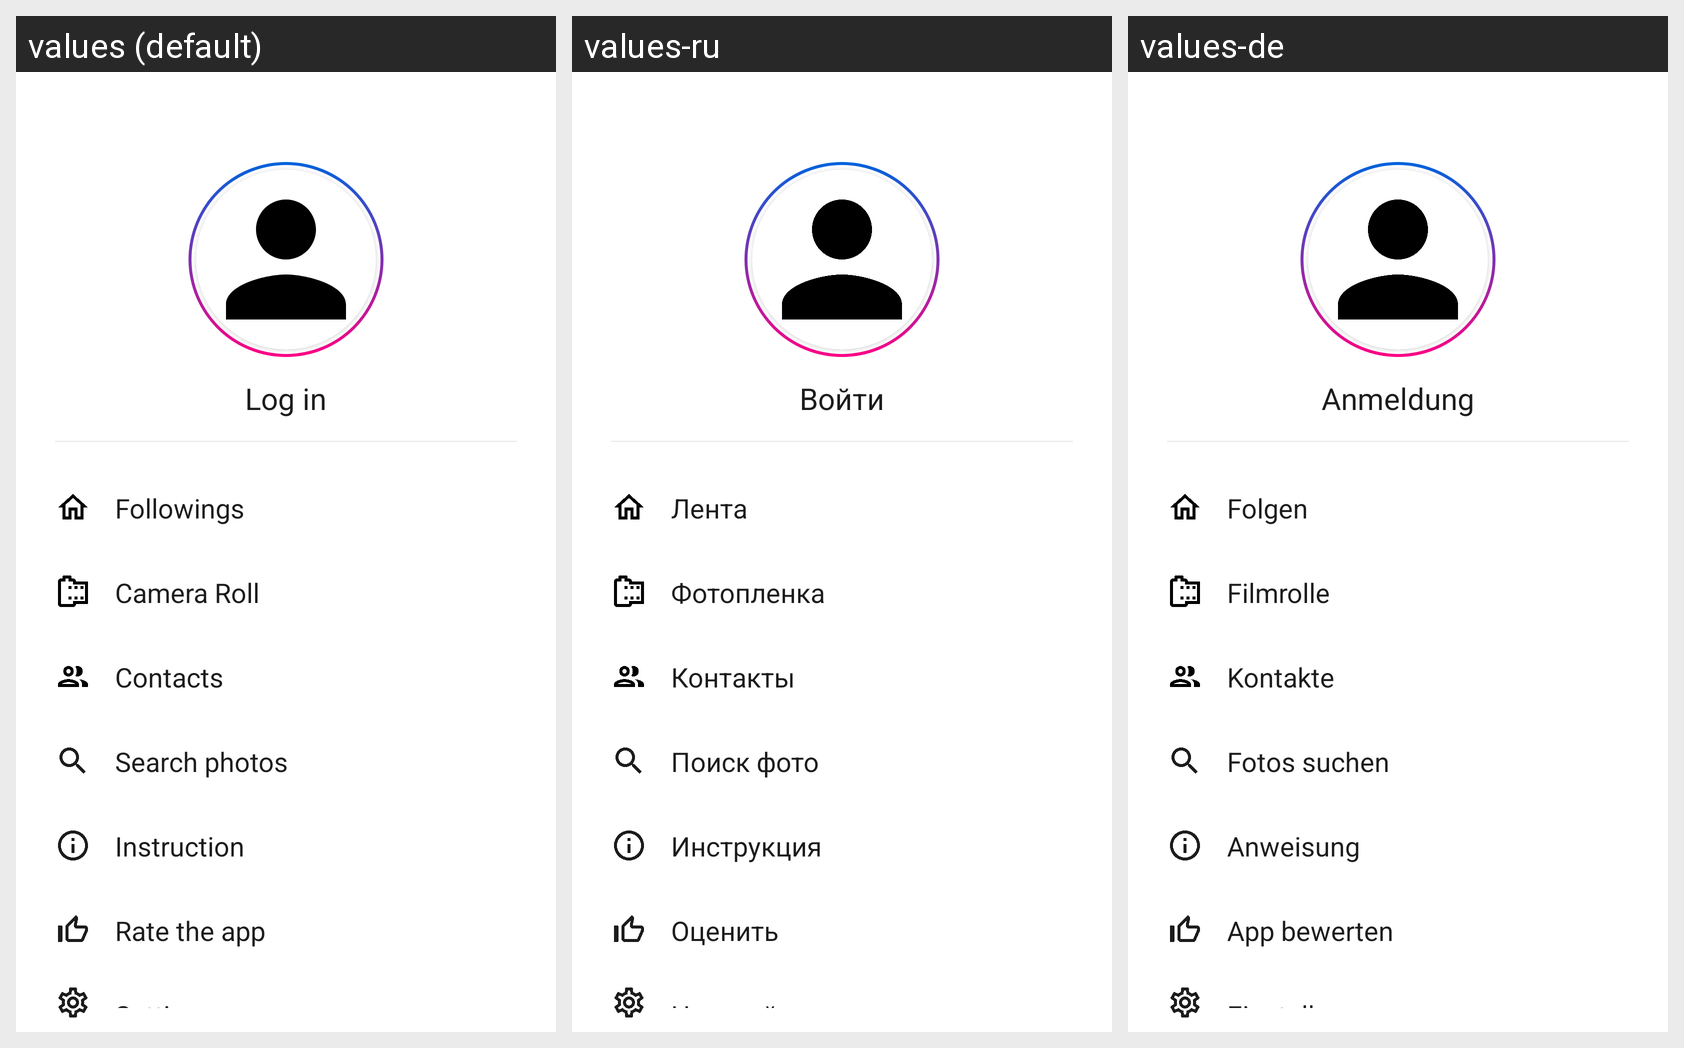

Translations of the strings shown on this Android screen, per locale in the grid:
Android screen res/layout/menu_side_screen.xml rendered under 3 locales, left to right: values (default), values-ru, values-de. Device: Nexus 5 (rendered at 1080×1920; each locale shown at half size, 540×960, under a caption strip naming it); theme AppTheme.
Strings drawn on this screen, with the default value and each locale's value (text and hints the layout hard-codes, and strings that could not be matched under every locale, appear in the picture but are not listed):

sing_in
  values: Log in
  values-ru: Войти
  values-de: Anmeldung

personal_page_followings
  values: Followings
  values-ru: Лента
  values-de: Folgen

user_camera_roll
  values: Camera Roll
  values-ru: Фотопленка
  values-de: Filmrolle

contacts
  values: Contacts
  values-ru: Контакты
  values-de: Kontakte

search_photos
  values: Search photos
  values-ru: Поиск фото
  values-de: Fotos suchen

menu_instruction
  values: Instruction
  values-ru: Инструкция
  values-de: Anweisung

rate_the_app
  values: Rate the app
  values-ru: Оценить
  values-de: App bewerten

settings
  values: Settings
  values-ru: Настройки
  values-de: Einstellungen
